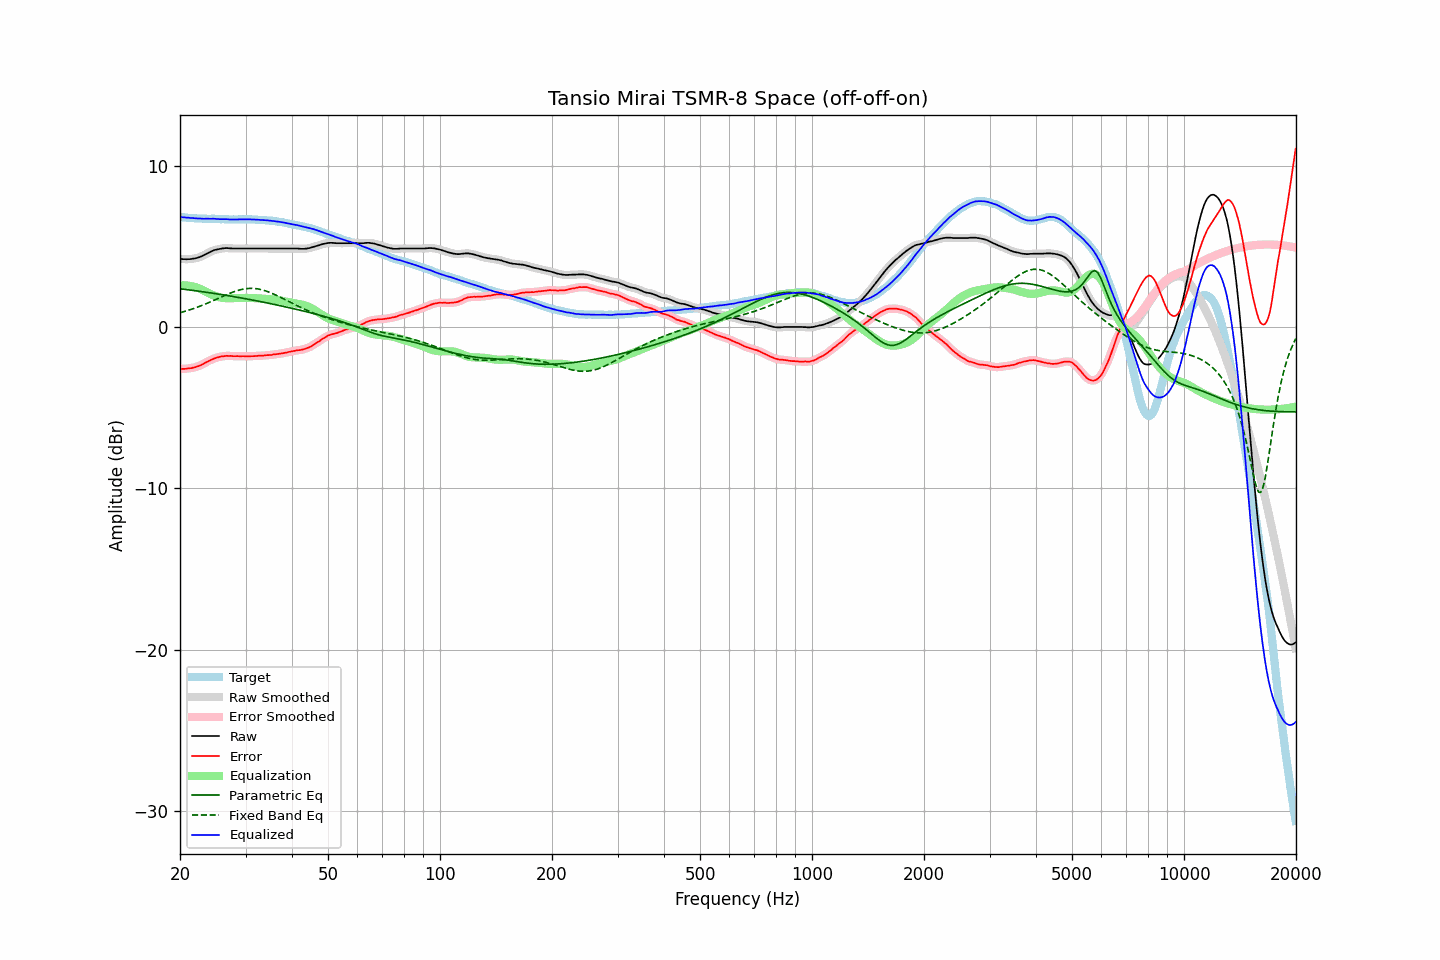

Source data for this figure (header and first rows):
frequency, raw, error, smoothed, error_smoothed, equalization, parametric_eq, fixed_band_eq, equalized_raw, equalized_smoothed, target
20.00, 4.24, -2.59, 4.24, -2.59, 2.59, 2.37, 0.89, 6.83, 6.82, 6.83
20.20, 4.22, -2.59, 4.22, -2.59, 2.59, 2.36, 0.92, 6.81, 6.81, 6.81
20.40, 4.21, -2.59, 4.21, -2.59, 2.59, 2.35, 0.95, 6.80, 6.80, 6.80
20.61, 4.21, -2.59, 4.20, -2.59, 2.59, 2.34, 0.97, 6.80, 6.79, 6.80
20.81, 4.20, -2.58, 4.20, -2.58, 2.58, 2.32, 1.00, 6.78, 6.78, 6.78
21.02, 4.21, -2.56, 4.20, -2.57, 2.57, 2.31, 1.04, 6.78, 6.77, 6.77
21.23, 4.21, -2.55, 4.21, -2.55, 2.56, 2.30, 1.07, 6.76, 6.77, 6.76
21.44, 4.22, -2.55, 4.22, -2.54, 2.54, 2.29, 1.10, 6.76, 6.76, 6.77
21.66, 4.24, -2.52, 4.23, -2.52, 2.52, 2.27, 1.13, 6.76, 6.75, 6.76
21.87, 4.25, -2.50, 4.25, -2.50, 2.49, 2.26, 1.17, 6.74, 6.75, 6.74
22.09, 4.27, -2.47, 4.27, -2.46, 2.47, 2.25, 1.20, 6.74, 6.74, 6.73
22.31, 4.30, -2.43, 4.30, -2.44, 2.43, 2.23, 1.24, 6.73, 6.73, 6.73
22.54, 4.33, -2.40, 4.33, -2.40, 2.39, 2.22, 1.28, 6.72, 6.72, 6.72
22.76, 4.37, -2.36, 4.37, -2.36, 2.35, 2.21, 1.32, 6.72, 6.72, 6.73
22.99, 4.42, -2.30, 4.41, -2.31, 2.30, 2.19, 1.36, 6.72, 6.72, 6.72
23.22, 4.46, -2.25, 4.46, -2.25, 2.25, 2.18, 1.40, 6.71, 6.71, 6.71
23.45, 4.52, -2.19, 4.52, -2.19, 2.20, 2.16, 1.44, 6.72, 6.71, 6.71
23.69, 4.57, -2.14, 4.57, -2.14, 2.15, 2.15, 1.48, 6.71, 6.71, 6.71
23.92, 4.62, -2.09, 4.62, -2.09, 2.09, 2.13, 1.52, 6.71, 6.71, 6.71
24.16, 4.67, -2.04, 4.67, -2.04, 2.04, 2.12, 1.56, 6.71, 6.71, 6.71
24.40, 4.72, -2.00, 4.72, -2.00, 2.00, 2.10, 1.61, 6.72, 6.72, 6.72
24.65, 4.76, -1.96, 4.76, -1.96, 1.96, 2.09, 1.65, 6.71, 6.71, 6.72
24.89, 4.79, -1.92, 4.79, -1.92, 1.92, 2.07, 1.70, 6.71, 6.71, 6.71
25.14, 4.81, -1.89, 4.81, -1.89, 1.89, 2.06, 1.74, 6.70, 6.70, 6.69
25.39, 4.83, -1.86, 4.83, -1.86, 1.86, 2.04, 1.79, 6.69, 6.69, 6.69
25.65, 4.85, -1.83, 4.85, -1.84, 1.84, 2.03, 1.83, 6.68, 6.69, 6.68
25.91, 4.87, -1.81, 4.87, -1.82, 1.82, 2.01, 1.88, 6.69, 6.68, 6.68
26.16, 4.88, -1.81, 4.88, -1.80, 1.80, 1.99, 1.92, 6.68, 6.68, 6.69
26.43, 4.89, -1.79, 4.89, -1.79, 1.79, 1.98, 1.97, 6.68, 6.68, 6.68
26.69, 4.90, -1.78, 4.89, -1.79, 1.79, 1.96, 2.01, 6.69, 6.68, 6.68
26.96, 4.89, -1.79, 4.89, -1.78, 1.79, 1.95, 2.05, 6.68, 6.68, 6.68
27.23, 4.88, -1.79, 4.88, -1.79, 1.79, 1.93, 2.09, 6.67, 6.67, 6.67
27.50, 4.88, -1.79, 4.87, -1.79, 1.79, 1.91, 2.13, 6.67, 6.66, 6.66
27.77, 4.87, -1.80, 4.87, -1.80, 1.79, 1.89, 2.17, 6.66, 6.66, 6.67
28.05, 4.87, -1.80, 4.87, -1.80, 1.80, 1.88, 2.21, 6.66, 6.67, 6.67
28.33, 4.87, -1.80, 4.87, -1.80, 1.80, 1.86, 2.24, 6.67, 6.67, 6.67
28.62, 4.87, -1.80, 4.87, -1.80, 1.80, 1.84, 2.27, 6.67, 6.67, 6.67
28.90, 4.87, -1.81, 4.87, -1.80, 1.81, 1.82, 2.30, 6.67, 6.67, 6.68
29.19, 4.87, -1.81, 4.87, -1.80, 1.81, 1.81, 2.32, 6.68, 6.68, 6.67
29.48, 4.87, -1.80, 4.87, -1.81, 1.81, 1.79, 2.35, 6.68, 6.68, 6.67
29.78, 4.87, -1.80, 4.87, -1.81, 1.81, 1.77, 2.36, 6.68, 6.68, 6.67
30.08, 4.87, -1.82, 4.87, -1.81, 1.81, 1.75, 2.38, 6.68, 6.68, 6.69
30.38, 4.87, -1.81, 4.87, -1.81, 1.81, 1.73, 2.39, 6.68, 6.68, 6.68
30.68, 4.87, -1.81, 4.87, -1.81, 1.81, 1.72, 2.40, 6.68, 6.68, 6.68
30.99, 4.87, -1.80, 4.87, -1.80, 1.80, 1.70, 2.40, 6.67, 6.67, 6.67
31.30, 4.87, -1.80, 4.87, -1.80, 1.80, 1.68, 2.40, 6.67, 6.67, 6.67
31.61, 4.87, -1.80, 4.87, -1.80, 1.80, 1.66, 2.39, 6.66, 6.66, 6.67
31.93, 4.87, -1.79, 4.87, -1.79, 1.79, 1.64, 2.38, 6.66, 6.66, 6.66
32.24, 4.87, -1.79, 4.87, -1.78, 1.79, 1.62, 2.37, 6.65, 6.65, 6.65
32.57, 4.87, -1.77, 4.87, -1.78, 1.78, 1.60, 2.35, 6.65, 6.65, 6.64
32.89, 4.87, -1.77, 4.87, -1.77, 1.77, 1.58, 2.33, 6.64, 6.64, 6.64
33.22, 4.87, -1.77, 4.87, -1.77, 1.77, 1.56, 2.31, 6.63, 6.63, 6.64
33.55, 4.87, -1.76, 4.87, -1.76, 1.76, 1.54, 2.28, 6.63, 6.63, 6.63
33.89, 4.87, -1.75, 4.87, -1.75, 1.75, 1.52, 2.25, 6.62, 6.62, 6.62
34.23, 4.87, -1.74, 4.87, -1.74, 1.74, 1.50, 2.22, 6.61, 6.61, 6.61
34.57, 4.87, -1.74, 4.87, -1.74, 1.74, 1.48, 2.18, 6.60, 6.60, 6.60
34.92, 4.87, -1.72, 4.87, -1.73, 1.73, 1.46, 2.14, 6.59, 6.59, 6.59
35.27, 4.87, -1.73, 4.87, -1.72, 1.72, 1.44, 2.10, 6.58, 6.58, 6.60
35.62, 4.87, -1.70, 4.87, -1.70, 1.70, 1.42, 2.06, 6.57, 6.57, 6.56
35.97, 4.87, -1.69, 4.87, -1.69, 1.69, 1.40, 2.01, 6.56, 6.56, 6.56
... 635 more rows
